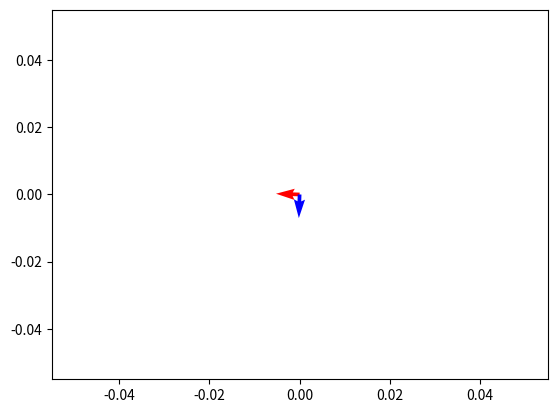

The script that saved this image:
import numpy as np
from numpy import linalg as LA
import matplotlib.pyplot as plt
# stock prices (3x  per day)
# [morning, midday, evening]
APPLE = np.array(
    [[1,5],[3,-2],[-1,-4],[-2,1]])

# midday variance
print(APPLE.mean(axis=0))
cov = np.cov(APPLE,rowvar=0)
print(cov)

w, v = LA.eig(cov)
print(w)
print(v)
origin = [0, 0]

eig_vec1 = v[:,0]
eig_vec2 = v[:,1]

print(eig_vec1)
print(eig_vec2)


# This line below plots the 2d points
#plt.scatter(np_array[:,0], np_array[:,1])

plt.quiver(*origin, *eig_vec1, color=['r'], scale=21)
plt.quiver(*origin, *eig_vec2, color=['b'], scale=21)
plt.show()
